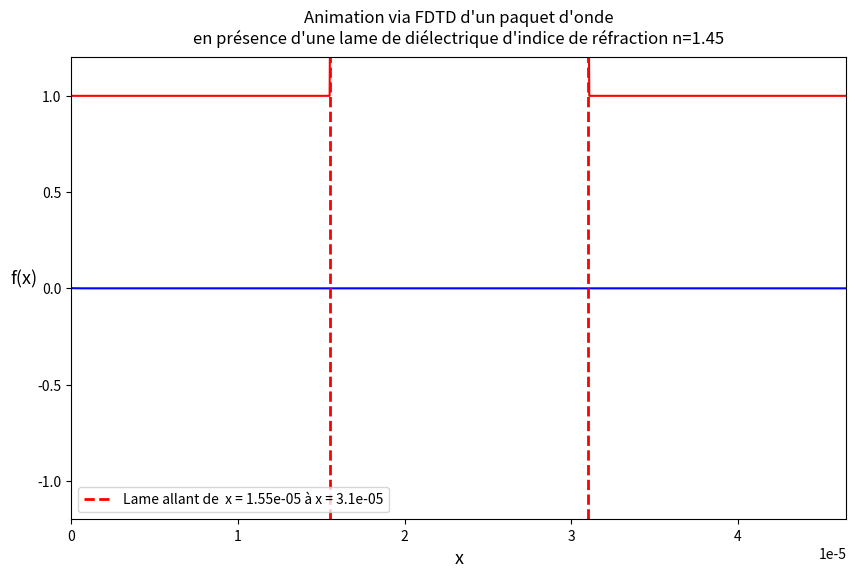

Source code (Python):
#!/usr/bin/env python3
# -*- coding: utf-8 -*-
"""
Created on Wed Sep 16 08:08:03 2026

@author: magat-j
joanny.magat@etu.umontpellier.fr

TP FDTD de M2
"""

# e) du TP M2 (= TP8 de L3)

import numpy as np
import matplotlib.pyplot as plt
import matplotlib.animation as animation

c=2.99792458e8
lambda0=1.55e-6 #longueur d'onde telecom, celle de la fibre optique
N_lambda=20
S=0.9
T=lambda0/c
omega=2*np.pi/T
tau=3*T
tc=8*T
xmin=0
xmax=30*lambda0
dx=lambda0/N_lambda
dt=S*dx/c
N=30*N_lambda+1
T_tot=10000

x=np.linspace(xmin,xmax,N)
unm=np.linspace(0,0,N)
un=np.linspace(0,0,N)
unp=np.linspace(0,0,N)

#Permittivité relative
esp_r=np.ones(N) #Vide en dehors de la lame

#Indice de réfraction de la lame diéléctrique
n_lame = 1.45

for i in range(N):
    if N/3 < i < 2/3*N: # Largeur de la lame
        esp_r[i]=n_lame**2

fig, ax = plt.subplots(figsize=(10, 6))
line, = ax.plot([], [], "blue") #label="Paquet d'onde"
espr, = ax.plot(x, esp_r, "red")

"""
#Centrage de la fenetre de la figure
manager = plt.get_current_fig_manager()
window = manager.window

screen = window.screen().availableGeometry()

window.move(
    (screen.width() - window.width()) // 2,
    (screen.height() - window.height()) // 2)
"""

ax.set_xlim(xmin, xmax)
ax.set_ylim(-1.2, 1.2)

ax.set_xlim(xmin, xmax)
ax.set_ylim(-1.2, 1.2)

ax.axvline(
    x=x[int(N/3)],
    color="red",
    linestyle="--",
    linewidth=2,
    label=f"Lame allant de  x = {x[int(N/3)]} à x = {x[int(2/3*N)]}")
ax.axvline(
    x=x[int(2/3*N)],
    color="red",
    linestyle="--",
    linewidth=2)

ax.set_title(
    f"Animation via FDTD d'un paquet d'onde\nen présence d'une lame de diélectrique d'indice de réfraction n={n_lame}",
    fontweight="normal",
    pad=10)
ax.set_xlabel(
    "x",
    fontsize=13,
    rotation=0,
    labelpad=5)
ax.set_ylabel(
    r"f(x)",
    fontsize=13,
    rotation=0,
    labelpad=10)

def animate(n): 
    
    tnp = (n+1) * dt
    
    for i in range(1,N-1):
        unp[i]= S**2 / esp_r[i] * (un[i+1]-2*un[i]+un[i-1]) + 2*un[i] - unm[i]
    
    unp[0]=np.cos(omega*(tnp-tc))*np.exp(-((tnp-tc)/tau)**2)
        
    line.set_data(x, unp)
    unm[:]=un[:]
    un[:]=unp[:]
    
    return line,
 
ani = animation.FuncAnimation(fig, animate, frames=T_tot,
                              interval=1, blit=True, repeat=False)
ax.legend()
plt.show()
